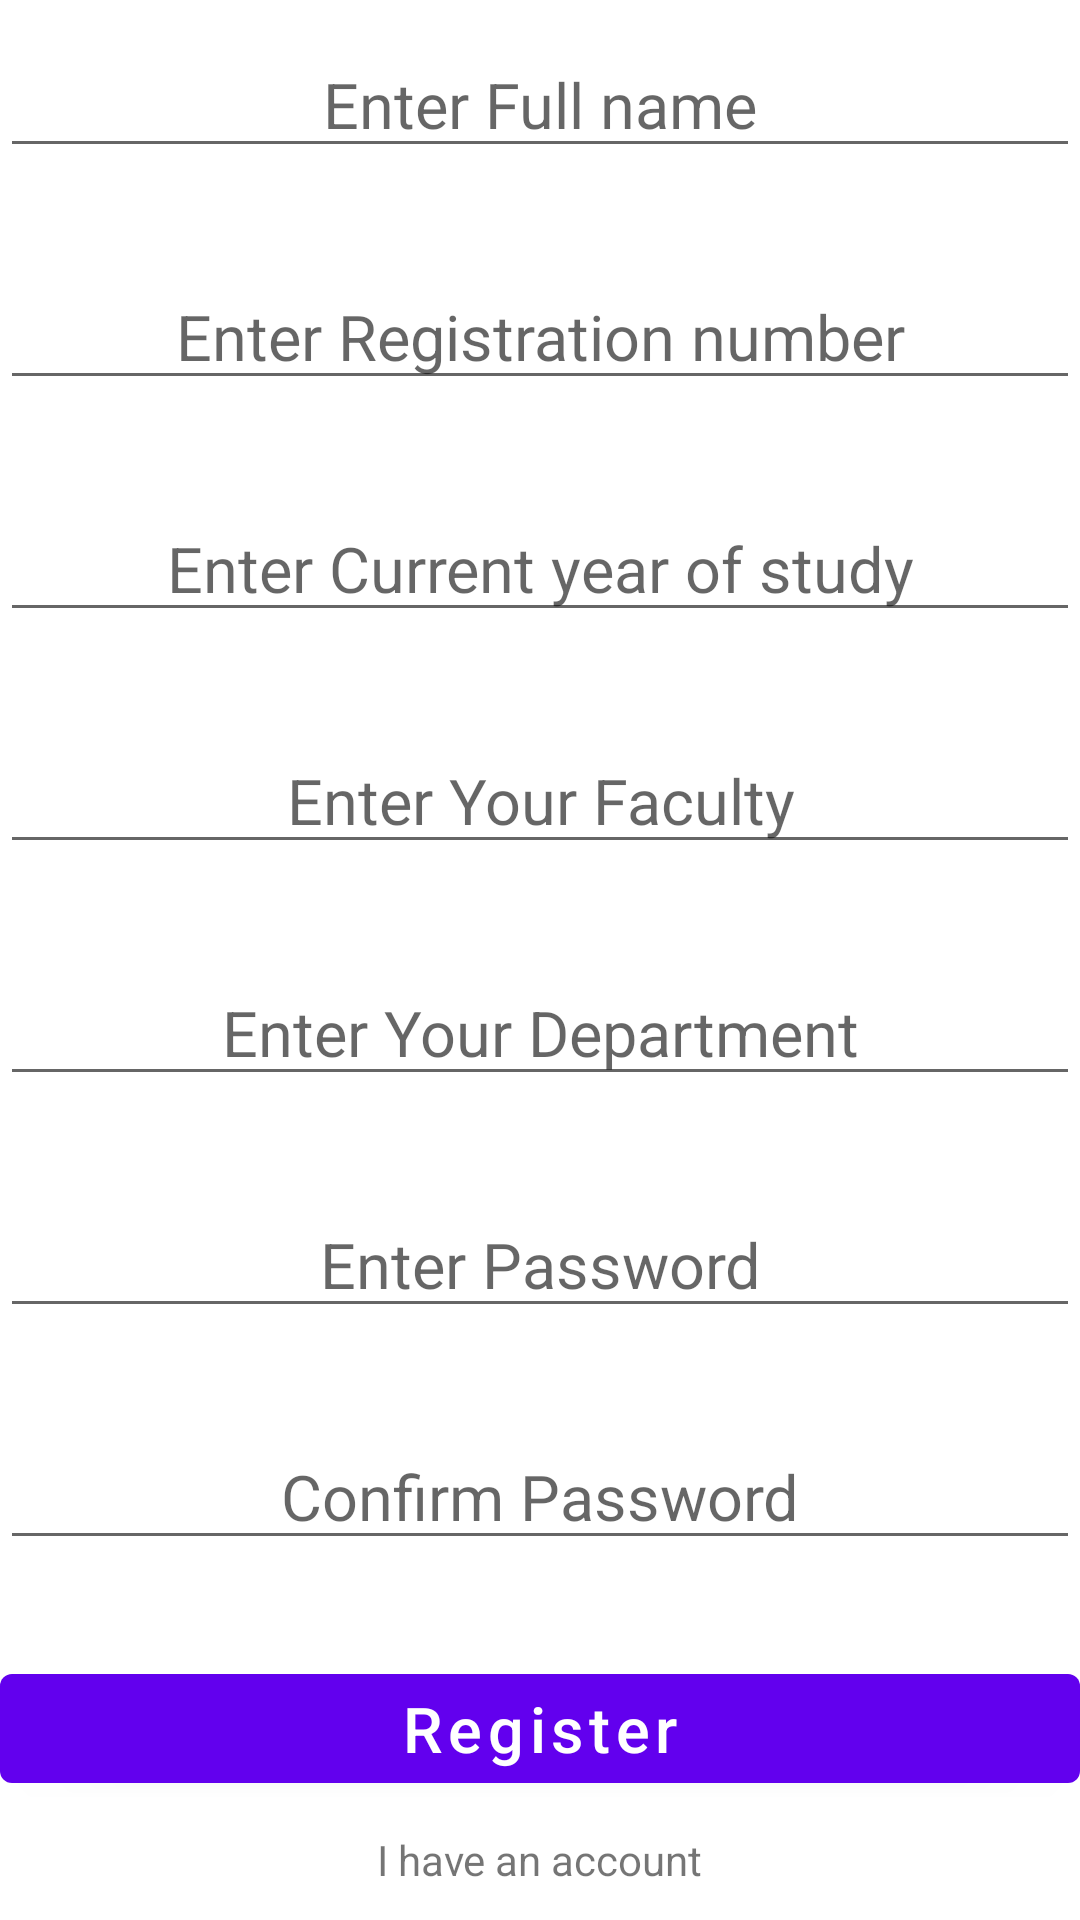

Layout XML and referenced resources for this Android screen:
<!-- AndroidManifest.xml: application theme Theme.ChukaUniversityTimetabling -->
<!-- res/layout/activity_student_register.xml -->
<?xml version="1.0" encoding="utf-8"?>
<layout xmlns:android="http://schemas.android.com/apk/res/android"
    xmlns:app="http://schemas.android.com/apk/res-auto"
    xmlns:tools="http://schemas.android.com/tools">


<LinearLayout
    android:layout_width="match_parent"
    android:layout_height="match_parent"
    android:orientation="vertical"
    android:gravity="center"
    tools:context=".StudentRegister">

        <EditText
            android:layout_width="match_parent"
            android:layout_height="wrap_content"
            android:hint="Enter Full name"
            android:id="@+id/regFullname"
            android:textColor="@color/black"
            android:textSize="21dp"
            android:gravity="center"
            />
        <EditText
            android:layout_width="match_parent"
            android:layout_height="wrap_content"
            android:layout_marginTop="32dp"
            android:id="@+id/regRegno"
            android:gravity="center"
            android:hint="Enter Registration number"
            android:textColor="@color/black"
            android:textSize="21dp"/>
        <EditText
            android:textColor="@color/black"
            android:textSize="21dp"
            android:layout_width="match_parent"
            android:layout_height="wrap_content"
            android:layout_marginTop="32dp"
            android:hint="Enter Current year of study"
            android:gravity="center"
            android:id="@+id/regYearofStudy"
            />
        <EditText
            android:textColor="@color/black"
            android:textSize="21dp"
            android:layout_width="match_parent"
            android:layout_height="wrap_content"
            android:layout_marginTop="32dp"
            android:hint="Enter Your Faculty"
            android:gravity="center"
            android:id="@+id/regFaculty"/>
        <EditText
            android:textColor="@color/black"
            android:textSize="21dp"
            android:layout_width="match_parent"
            android:layout_height="wrap_content"
            android:layout_marginTop="32dp"
            android:hint="Enter Your Department"
            android:gravity="center"
            android:id="@+id/regDepartment"/>
        <EditText
            android:textColor="@color/black"
            android:textSize="21dp"
            android:layout_width="match_parent"
            android:layout_height="wrap_content"
            android:layout_marginTop="32dp"
            android:gravity="center"
            android:id="@+id/regPassword"
            android:inputType="textPassword"
            android:hint="Enter Password"/>
        <EditText
            android:inputType="textPassword"
            android:textColor="@color/black"
            android:textSize="21dp"
            android:gravity="center"
            android:layout_width="match_parent"
            android:layout_height="wrap_content"
            android:layout_marginTop="32dp"
            android:id="@+id/regPassword1"
            android:hint="Confirm Password"/>
        <com.google.android.material.button.MaterialButton
            android:layout_width="match_parent"
            android:layout_marginTop="32dp"
            android:text="Register"
            android:textAllCaps="false"
            android:textSize="21dp"
            android:id="@+id/studentRegister"
            android:layout_height="wrap_content"/>
        <TextView
            android:layout_width="wrap_content"
            android:layout_height="wrap_content"
            android:layout_marginTop="10dp"
            android:onClick="backToLogin"
            android:text="I have an account"/>




</LinearLayout>
    </layout>
<!-- resources referenced by this layout -->
<resources>
  <style name="Theme.ChukaUniversityTimetabling" parent="Theme.MaterialComponents.DayNight.DarkActionBar">
          
          <item name="colorPrimary">@color/purple_500</item>
          <item name="colorPrimaryVariant">@color/purple_700</item>
          <item name="colorOnPrimary">@color/white</item>
          
          <item name="colorSecondary">@color/teal_200</item>
          <item name="colorSecondaryVariant">@color/teal_700</item>
          <item name="colorOnSecondary">@color/black</item>
          
          <item name="android:statusBarColor" tools:targetApi="l">?attr/colorPrimaryVariant</item>
          
      </style>
  <!-- not gathered from this repository: default colours our renderer supplied (Android Studio template values) -->
  <color name="purple_500">#FF6200EE</color>
  <color name="purple_700">#FF3700B3</color>
  <color name="teal_200">#FF03DAC5</color>
  <color name="teal_700">#FF018786</color>
  <color name="black">#FF000000</color>
  <color name="white">#FFFFFFFF</color>
</resources>
